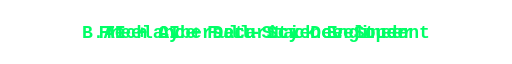
t = 0.00 s
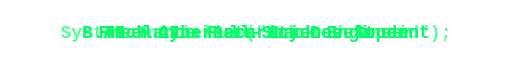
t = 1.67 s
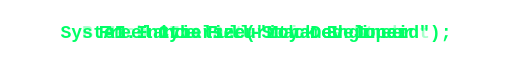
t = 3.33 s
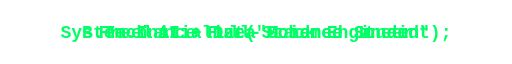
t = 5.00 s
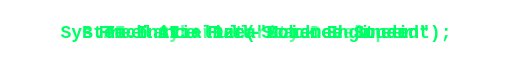
t = 6.67 s
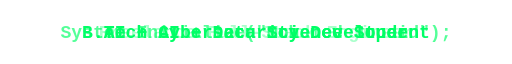
t = 8.33 s

The animated SVG that drew these frames (rendered in a browser with its animation timeline set to each time). Animation: 5 SMIL elements (animate=5); frames cover the first 8.33 s, repeats indefinitely.

<svg xmlns="http://www.w3.org/2000/svg" width="650" height="45" viewBox="0 0 650 45">
  <style>
    .text {
      font-family: "Fira Code", monospace;
      font-size: 23px;
      font-weight: 600;
      fill: #00FF66;
    }

    .cursor {
      fill: #00FF66;
    }
  </style>

  <text x="50%" y="30" text-anchor="middle" class="text">
    <tspan>
      <animate
        attributeName="opacity"
        values="0;1;1;0"
        dur="10s"
        repeatCount="indefinite"
      />
    </tspan>
  </text>

  <!-- Text 1 -->
  <text x="50%" y="30" text-anchor="middle" class="text">
    System.Initialize("Mohamed Junaid");
    <animate
      attributeName="opacity"
      values="0;1;1;0"
      keyTimes="0;0.25;0.75;1"
      dur="10s"
      begin="0s"
      repeatCount="indefinite"
    />
  </text>

  <!-- Text 2 -->
  <text x="50%" y="30" text-anchor="middle" class="text">
    B.Tech AI + Data Science Student
    <animate
      attributeName="opacity"
      values="0;1;1;0"
      keyTimes="0;0.25;0.75;1"
      dur="10s"
      begin="2.5s"
      repeatCount="indefinite"
    />
  </text>

  <!-- Text 3 -->
  <text x="50%" y="30" text-anchor="middle" class="text">
    AI + Cybersecurity Developer
    <animate
      attributeName="opacity"
      values="0;1;1;0"
      keyTimes="0;0.25;0.75;1"
      dur="10s"
      begin="5s"
      repeatCount="indefinite"
    />
  </text>

  <!-- Text 4 -->
  <text x="50%" y="30" text-anchor="middle" class="text">
    Freelance Full-Stack Engineer
    <animate
      attributeName="opacity"
      values="0;1;1;0"
      keyTimes="0;0.25;0.75;1"
      dur="10s"
      begin="7.5s"
      repeatCount="indefinite"
    />
  </text>
</svg>
